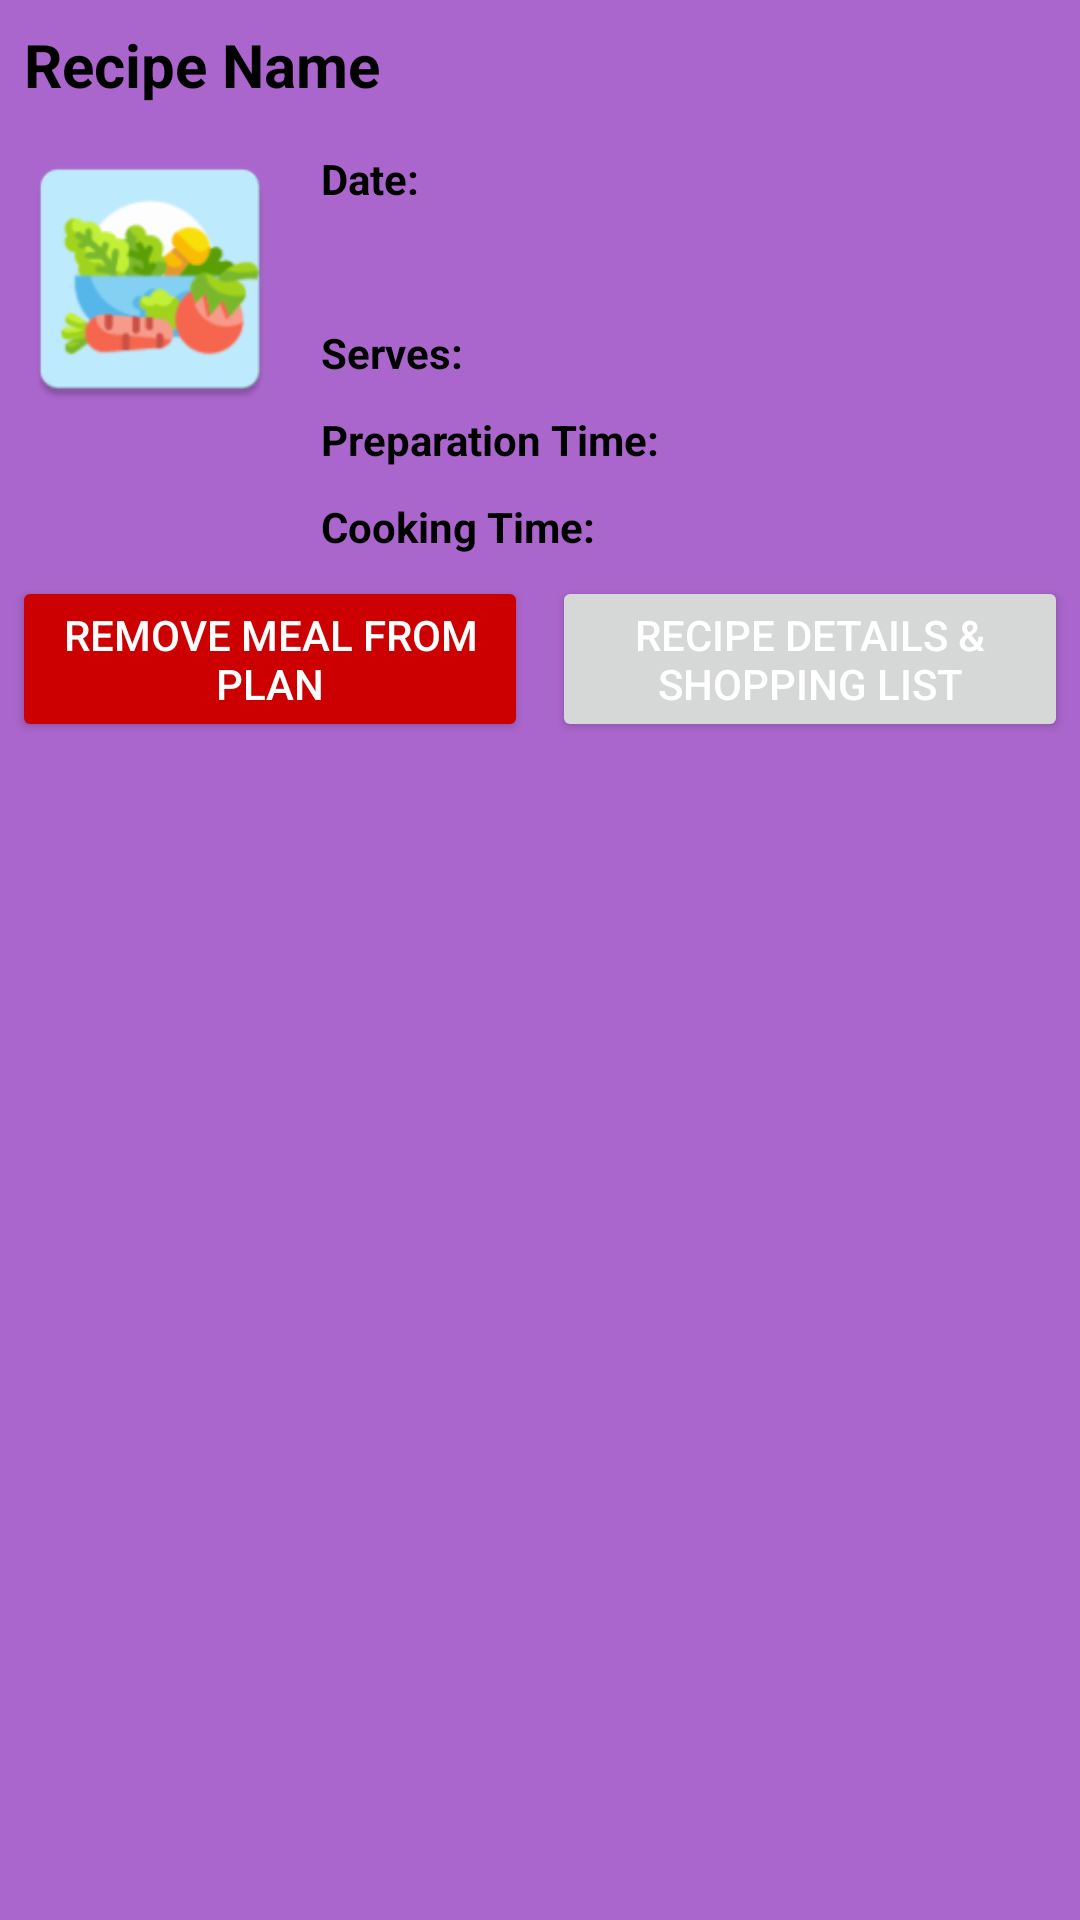

The Android layout XML behind this screen, and the referenced resources:
<!-- AndroidManifest.xml: application theme Theme.FirebaseCRUDApplication -->
<!-- res/layout/bottom_sheet_dialog_meal_plan.xml -->
<?xml version="1.0" encoding="utf-8"?>
<RelativeLayout xmlns:android="http://schemas.android.com/apk/res/android"
    xmlns:tools="http://schemas.android.com/tools"
    android:layout_width="match_parent"
    android:layout_height="wrap_content"
    android:id="@+id/idRLBSheetMealPlan"
    android:background="@android:color/holo_purple">

    <TextView
        android:id="@+id/idTVRecipeName"
        android:layout_width="match_parent"
        android:layout_height="wrap_content"
        android:layout_marginStart="4dp"
        android:layout_marginTop="4dp"
        android:layout_marginEnd="4dp"
        android:layout_marginBottom="4dp"
        android:gravity="center_vertical"
        android:padding="4dp"
        android:text="@string/recipe_name"
        android:textColor="@color/black"
        android:textSize="20sp"
        android:textStyle="bold" />

    <ImageView
        android:id="@+id/idIVRecipe"
        android:layout_width="100dp"
        android:layout_height="100dp"
        android:layout_below="@id/idTVRecipeName"
        android:padding="4dp"
        android:src="@mipmap/ic_launcher"
        android:contentDescription="@string/picture_of_recipe" />

    <TextView
        android:id="@+id/idTVDateLabel"
        android:layout_width="wrap_content"
        android:layout_height="wrap_content"
        android:layout_below="@id/idTVRecipeName"
        android:layout_marginStart="4dp"
        android:layout_marginTop="4dp"
        android:layout_toEndOf="@id/idIVRecipe"
        android:padding="3dp"
        android:text="@string/date_label"
        android:textStyle="bold"
        android:textColor="@color/black" />

    <TextView
        android:id="@+id/idTVDate"
        android:layout_width="match_parent"
        android:layout_height="wrap_content"
        android:layout_below="@id/idTVRecipeName"
        android:layout_marginStart="4dp"
        android:layout_marginTop="4dp"
        android:layout_marginEnd="4dp"
        android:layout_toEndOf="@id/idTVDateLabel"
        android:padding="3dp"
        android:text=""
        android:textColor="@color/black" />

    <TextView
        android:id="@+id/idTVDescription"
        android:layout_width="match_parent"
        android:layout_height="wrap_content"
        android:layout_below="@id/idTVDateLabel"
        android:layout_marginStart="4dp"
        android:layout_marginTop="4dp"
        android:layout_marginEnd="4dp"
        android:layout_toEndOf="@id/idIVRecipe"
        android:padding="3dp"
        android:text=""
        android:textColor="@color/black" />

    <TextView
        android:id="@+id/idTVServesLabel"
        android:layout_width="wrap_content"
        android:layout_height="wrap_content"
        android:layout_below="@id/idTVDescription"
        android:layout_marginStart="4dp"
        android:layout_toEndOf="@id/idIVRecipe"
        android:layout_marginTop="4dp"
        android:padding="3dp"
        android:textStyle="bold"
        android:text="@string/serves_label"
        android:textColor="@color/black" />

    <TextView
        android:id="@+id/idTVServes"
        android:layout_width="match_parent"
        android:layout_height="wrap_content"
        android:layout_below="@id/idTVDescription"
        android:layout_marginStart="4dp"
        android:layout_marginEnd="4dp"
        android:layout_marginTop="4dp"
        android:layout_toEndOf="@id/idTVServesLabel"
        android:padding="3dp"
        android:text=""
        android:textColor="@color/black" />

    <TextView
        android:id="@+id/idTVPrepTimeLabel"
        android:layout_width="wrap_content"
        android:layout_height="wrap_content"
        android:layout_below="@id/idTVServes"
        android:layout_marginStart="4dp"
        android:layout_marginTop="4dp"
        android:layout_toEndOf="@id/idIVRecipe"
        android:padding="3dp"
        android:textStyle="bold"
        android:text="@string/preparation_time_label"
        android:textColor="@color/black"
        android:textSize="14sp" />

    <TextView
        android:id="@+id/idTVPreparationTime"
        android:layout_width="match_parent"
        android:layout_height="wrap_content"
        android:layout_below="@id/idTVServes"
        android:layout_marginStart="4dp"
        android:layout_marginTop="4dp"
        android:layout_marginEnd="4dp"
        android:layout_toEndOf="@id/idTVPrepTimeLabel"
        android:padding="3dp"
        android:text=""
        android:textColor="@color/black"
        android:textSize="14sp" />

    <TextView
        android:id="@+id/idTVCookingTimeLabel"
        android:layout_width="wrap_content"
        android:layout_height="wrap_content"
        android:layout_below="@id/idTVPreparationTime"
        android:layout_marginStart="4dp"
        android:layout_marginTop="4dp"
        android:layout_toEndOf="@id/idIVRecipe"
        android:padding="3dp"
        android:textStyle="bold"
        android:text="@string/cooking_time_label"
        android:textColor="@color/black"
        android:textSize="14sp" />

    <TextView
        android:id="@+id/idTVCookingTime"
        android:layout_width="match_parent"
        android:layout_height="wrap_content"
        android:layout_below="@id/idTVPreparationTime"
        android:layout_marginStart="4dp"
        android:layout_marginTop="4dp"
        android:layout_marginEnd="4dp"
        android:layout_toEndOf="@id/idTVCookingTimeLabel"
        android:padding="3dp"
        android:text=""
        android:textColor="@color/black"
        android:textSize="14sp" />

    <LinearLayout
        android:layout_width="wrap_content"
        android:layout_height="wrap_content"
        android:orientation="horizontal"
        android:weightSum="2"
        android:gravity="center"
        android:id="@+id/idBtnGroup1"
        android:layout_below="@id/idTVCookingTimeLabel">

        <Button
            android:id="@+id/idBtnDelete"
            android:layout_width="0dp"
            android:layout_height="wrap_content"
            android:layout_weight="1"
            android:layout_margin="4dp"
            android:text="@string/remove_meal_from_plan"
            android:backgroundTint="@android:color/holo_red_dark"
            android:textColor="@color/white"
            tools:ignore="ButtonStyle" />

        <Button
            android:id="@+id/idBtnViewDetails"
            android:layout_width="0dp"
            android:layout_height="wrap_content"
            android:layout_weight="1"
            android:layout_margin="4dp"
            android:text="@string/recipe_details_shopping_list"
            android:textColor="@color/white"
            tools:ignore="ButtonStyle" />

    </LinearLayout>

</RelativeLayout>
<!-- resources referenced by this layout -->
<resources>
  <color name="black">#FF000000</color>
  <color name="white">#FFFFFFFF</color>
  <!-- mipmap ic_launcher: png bitmap (mipmap-hdpi, 4641 bytes) -->
  <string name="cooking_time_label">Cooking Time:</string>
  <string name="date_label">Date:</string>
  <string name="picture_of_recipe">picture of recipe</string>
  <string name="preparation_time_label">Preparation Time:</string>
  <string name="recipe_details_shopping_list">Recipe Details &amp; Shopping List</string>
  <string name="recipe_name">Recipe Name</string>
  <string name="remove_meal_from_plan">Remove Meal From Plan</string>
  <string name="serves_label">Serves:</string>
  <style name="Theme.FirebaseCRUDApplication" parent="Theme.MaterialComponents.DayNight.DarkActionBar">
          
          <item name="colorPrimary">@color/purple_500</item>
          <item name="colorPrimaryVariant">@color/purple_700</item>
          <item name="colorOnPrimary">@color/white</item>
          
          <item name="colorSecondary">@color/green_shade_2</item>
          <item name="colorSecondaryVariant">@color/teal_700</item>
          <item name="colorOnSecondary">@color/black</item>
          <item name="android:windowBackground">@null</item>
          
          <item name="android:statusBarColor">?attr/colorPrimaryVariant</item>
          
      </style>
  <color name="purple_500">#296D98</color>
  <color name="purple_700">#296D98</color>
  <color name="green_shade_2">#5B9F06</color>
  <color name="teal_700">#FF018786</color>
</resources>
